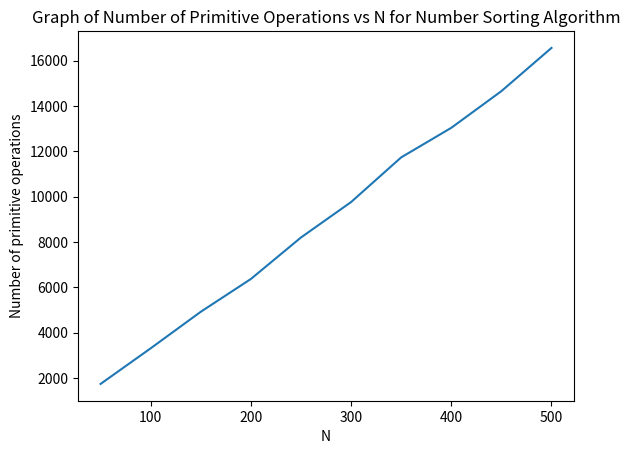

The script that saved this image:
import random
import matplotlib.pyplot as plt
import numpy as np

# Complexity analysis of number sorting algorithm

# Function to count number of primitive operations in number sorting
# Takes 2 input, namely numbers and LENGTH
# numbers is the unsorted list of positive integer with fixed length (an array of type string), LENGTH is the fixed
# length (number of digits) of each number
# Returns the number of primitive operations required to sort the list of numbers
def count_primitive_operation_in_number_sorting(numbers, LENGTH):
    # Initialize primitive operation counter
    numberOfPrimitiveOperations = 0

    # Number sorting algorithm start

    # Initialize start
    # Initialize 2 arrays with 10 elements (which is also an array)
    array1 = [[], [], [], [], [], [], [], [], [], []]
    array2 = [[], [], [], [], [], [], [], [], [], []]
    numberOfPrimitiveOperations += 2    # 2 array initialization operations
    # Initialize end

    # Iteration start

    # For the first pass, need to look at the last digit (position of length - 1)
    position = LENGTH - 1
    numberOfPrimitiveOperations += 2    # 1 subtraction operation and 1 assignment operation

    # First pass start
    # Pass through all number in the list of numbers inputted
    for number in numbers:
        # Append the number to the corresponding cell in array 1 based on the last digit of the number
        if number[position] == '0':
            array1[0].append(number)
            numberOfPrimitiveOperations += 2    # 1 comparison operation and 1 assignment operation
        elif number[position] == '1':
            array1[1].append(number)
            numberOfPrimitiveOperations += 3    # 2 comparison operations and 1 assignment operation
        elif number[position] == '2':
            array1[2].append(number)
            numberOfPrimitiveOperations += 4    # 3 comparison operations and 1 assignment operation
        elif number[position] == '3':
            array1[3].append(number)
            numberOfPrimitiveOperations += 5    # 4 comparison operations and 1 assignment operation
        elif number[position] == '4':
            array1[4].append(number)
            numberOfPrimitiveOperations += 6    # 5 comparison operations and 1 assignment operation
        elif number[position] == '5':
            array1[5].append(number)
            numberOfPrimitiveOperations += 7    # 6 comparison operations and 1 assignment operation
        elif number[position] == '6':
            array1[6].append(number)
            numberOfPrimitiveOperations += 8    # 7 comparison operations and 1 assignment operation
        elif number[position] == '7':
            array1[7].append(number)
            numberOfPrimitiveOperations += 9    # 8 comparison operations and 1 assignment operation
        elif number[position] == '8':
            array1[8].append(number)
            numberOfPrimitiveOperations += 10   # 9 comparison operations and 1 assignment operation
        else:
            array1[9].append(number)
            numberOfPrimitiveOperations += 10   # 9 comparison operations and 1 assignment operation
    # First pass end

    # Reorder the numbers in a sorted list after the first pass if the numbers has only 1 digit (last position is 0)
    if position == 0:
        numberOfPrimitiveOperations += 1    # 1 comparison operation

        # Reorder start (if length == 1)
        sortedNumbers = []
        numberOfPrimitiveOperations += 1    # 1 assignment operation

        # The list of numbers is already sorted in ascending order by reading from the first cell to the last cell in
        # array 1
        for cellNumber in range(10):
            for number in array1[cellNumber]:
                sortedNumbers.append(number)
                numberOfPrimitiveOperations += 1    # 1 assignment operation
        # Reorder end (if length == 1)

    else:
        numberOfPrimitiveOperations += 1    # 1 comparison operation

        # Continue for subsequent pass

        # Holds the number of passes for future reference
        numberOfPasses = 1
        numberOfPrimitiveOperations += 1    # 1 assignment operation

        while position > 0:
            numberOfPrimitiveOperations += 1    # 1 comparison operation

            # Increment number of passes (go to the next pass) and decrement position (move one position forward)
            numberOfPasses = numberOfPasses + 1
            position = position - 1
            numberOfPrimitiveOperations += 4 # 2 assignment operation, 1 addition operation and 1 subtraction operation

            # For the second pass (or 4th pass, 6th pass, 8th pass, ...)
            # For all passes that read from array 1 and write to array 2
            if numberOfPasses % 2 == 0:
                numberOfPrimitiveOperations += 2    # 1 modulus operation and 1 comparison operation

                # Re-initialize array 2 because array 2 should be cleared because this pass should write to array 2
                array2 = [[], [], [], [], [], [], [], [], [], []]
                numberOfPrimitiveOperations += 1    # 1 assignment operation

                # Second pass (or 4th pass, 6th pass, 8th pass, ...) start
                # Reads from the first cell to the last cell in array 1
                for cellNumber in range(10):
                    # Reads every number in each cell in array 1
                    for number in array1[cellNumber]:
                        # Appends the number to corresponding cell in array 2 based on the second last (or 4th last,
                        # 6th last, 8th last, ...) digit of the number
                        if number[position] == '0':
                            array2[0].append(number)
                            numberOfPrimitiveOperations += 2    # 1 comparison operation and 1 assignment operation
                        elif number[position] == '1':
                            array2[1].append(number)
                            numberOfPrimitiveOperations += 3    # 2 comparison operations and 1 assignment operation
                        elif number[position] == '2':
                            array2[2].append(number)
                            numberOfPrimitiveOperations += 4    # 3 comparison operations and 1 assignment operation
                        elif number[position] == '3':
                            array2[3].append(number)
                            numberOfPrimitiveOperations += 5    # 4 comparison operations and 1 assignment operation
                        elif number[position] == '4':
                            array2[4].append(number)
                            numberOfPrimitiveOperations += 6    # 5 comparison operations and 1 assignment operation
                        elif number[position] == '5':
                            array2[5].append(number)
                            numberOfPrimitiveOperations += 7    # 6 comparison operations and 1 assignment operation
                        elif number[position] == '6':
                            array2[6].append(number)
                            numberOfPrimitiveOperations += 8    # 7 comparison operations and 1 assignment operation
                        elif number[position] == '7':
                            array2[7].append(number)
                            numberOfPrimitiveOperations += 9    # 8 comparison operations and 1 assignment operation
                        elif number[position] == '8':
                            array2[8].append(number)
                            numberOfPrimitiveOperations += 10   # 9 comparison operations and 1 assignment operation
                        else:
                            array2[9].append(number)
                            numberOfPrimitiveOperations += 10   # 9 comparison operations and 1 assignment operation
                # Second pass (or 4th pass, 6th pass, 8th pass, ...) end

            # For the third pass (or 5th pass, 7th pass, 9th pass, ...)
            # For all passes that read from array 2 and write to array 1
            else:
                numberOfPrimitiveOperations += 2    # 1 modulus operation and 1 comparison operation

                # Re-initialize array 1 because array 1 should be cleared because this pass should write to array 1
                array1 = [[], [], [], [], [], [], [], [], [], []]
                numberOfPrimitiveOperations += 1    # 1 assignment operation

                # Third pass (or 5th pass, 7th pass, 9th pass, ...) start
                # Reads from the first cell to the last cell in array 2
                for cellNumber in range(10):
                    # Reads every number in each cell in array 2
                    for number in array2[cellNumber]:
                        # Appends the number to the corresponding cell in array 1 based on the third last (or 5th last,
                        # 7th last, 9th last, ...) digit of the number
                        if number[position] == '0':
                            array1[0].append(number)
                            numberOfPrimitiveOperations += 2    # 1 comparison operation and 1 assignment operation
                        elif number[position] == '1':
                            array1[1].append(number)
                            numberOfPrimitiveOperations += 3    # 2 comparison operations and 1 assignment operation
                        elif number[position] == '2':
                            array1[2].append(number)
                            numberOfPrimitiveOperations += 4    # 3 comparison operations and 1 assignment operation
                        elif number[position] == '3':
                            array1[3].append(number)
                            numberOfPrimitiveOperations += 5    # 4 comparison operations and 1 assignment operation
                        elif number[position] == '4':
                            array1[4].append(number)
                            numberOfPrimitiveOperations += 6    # 5 comparison operations and 1 assignment operation
                        elif number[position] == '5':
                            array1[5].append(number)
                            numberOfPrimitiveOperations += 7    # 6 comparison operations and 1 assignment operation
                        elif number[position] == '6':
                            array1[6].append(number)
                            numberOfPrimitiveOperations += 8    # 7 comparison operations and 1 assignment operation
                        elif number[position] == '7':
                            array1[7].append(number)
                            numberOfPrimitiveOperations += 9    # 8 comparison operations and 1 assignment operation
                        elif number[position] == '8':
                            array1[8].append(number)
                            numberOfPrimitiveOperations += 10   # 9 comparison operations and 1 assignment operation
                        else:
                            array1[9].append(number)
                            numberOfPrimitiveOperations += 10   # 9 comparison operations and 1 assignment operation
                # Third pass (or 5th pass, 7th pass, 9th pass, ...) end

        # Iteration end

        # Reorder start
        sortedNumbers = []
        numberOfPrimitiveOperations += 1    # 1 assignment operation

        # After the second pass (or 4th pass, 6th pass, 8th pass, ...)
        # After all passes that write to array 2
        if numberOfPasses % 2 == 0:
            numberOfPrimitiveOperations += 2    # 1 modulus operation and 1 comparison operation

            # The list of numbers is already sorted in ascending order by reading from the first cell to the last cell
            # in array 2
            for cellNumber in range(10):
                for number in array2[cellNumber]:
                    sortedNumbers.append(number)
                    numberOfPrimitiveOperations += 1    # 1 assignment operation

        # After the third pass (or 5th pass, 7th pass, 9th pass, ...)
        # After all passes that write to array 1 (except the first pass)
        else:
            numberOfPrimitiveOperations += 2    # 1 modulus operation and 1 comparison operation

            # The list of numbers is already sorted in ascending order by reading from the first cell to the last cell
            # in array 1
            for cellNumber in range(10):
                for number in array1[cellNumber]:
                    sortedNumbers.append(number)
                    numberOfPrimitiveOperations += 1    # 1 assignment operation
        # Reorder end

    # Number sorting algorithm end

    return numberOfPrimitiveOperations

# Function to randomly generate a list of numbers with a fixed length
# Takes 2 inputs, N and LENGTH
# N is the number of numbers in the list, LENGTH is the fixed length (number of digits) in each number
# Returns a list of numbers (in an array of type string)
def generate_random_list_of_numbers(N, LENGTH):
    # Initialize an empty list of numbers
    numbers = []

    # Generate N numbers
    for _ in range(N):
        #Initialize a variable to store the number
        number = ''

        # Generate a number with LENGTH number of digits
        for _ in range(LENGTH):
            # Generate a random integer ranged from 0 to 9
            digit = random.randint(0, 9)

            # Convert the integer to string
            digitStr = str(digit)

            # Append the digit to number
            number = number + digitStr

        # Append the number to the main list
        numbers.append(number)

    return numbers

# Experiment start
# Number of digits (length) = 5 (Fixed variable)
LENGTH = 5

# Generate a random list of 50 numbers with 5 digits
numbers_N50 = generate_random_list_of_numbers(50, LENGTH)

# Generate a random list of 100 numbers with 5 digits
numbers_N100 = generate_random_list_of_numbers(100, LENGTH)

# Generate a random list of 150 numbers with 5 digits
numbers_N150 = generate_random_list_of_numbers(150, LENGTH)

# Generate a random list of 200 numbers with 5 digits
numbers_N200 = generate_random_list_of_numbers(200, LENGTH)

# Generate a random list of 250 numbers with 5 digits
numbers_N250 = generate_random_list_of_numbers(250, LENGTH)

# Generate a random list of 300 numbers with 5 digits
numbers_N300 = generate_random_list_of_numbers(300, LENGTH)

# Generate a random list of 350 numbers with 5 digits
numbers_N350 = generate_random_list_of_numbers(350, LENGTH)

# Generate a random list of 400 numbers with 5 digits
numbers_N400 = generate_random_list_of_numbers(400, LENGTH)

# Generate a random list of 450 numbers with 5 digits
numbers_N450 = generate_random_list_of_numbers(450, LENGTH)

# Generate a random list of 500 numbers with 5 digits
numbers_N500 = generate_random_list_of_numbers(500, LENGTH)

# Array of N (Manipulated variable)
array_N = [50, 100, 150, 200, 250, 300, 350, 400, 450, 500]

# Initialize array of number of primitive operations (Observed variable)
array_numberOfPrimitiveOperations = []

# Count the number of primitive operations for sorting 50 numbers
numberOfPrimitiveOperations_N50 = count_primitive_operation_in_number_sorting(numbers_N50, LENGTH)
array_numberOfPrimitiveOperations.append(numberOfPrimitiveOperations_N50)

# Count the number of primitive operations for sorting 100 numbers
numberOfPrimitiveOperations_N100 = count_primitive_operation_in_number_sorting(numbers_N100, LENGTH)
array_numberOfPrimitiveOperations.append(numberOfPrimitiveOperations_N100)

# Count the number of primitive operations for sorting 150 numbers
numberOfPrimitiveOperations_N150 = count_primitive_operation_in_number_sorting(numbers_N150, LENGTH)
array_numberOfPrimitiveOperations.append(numberOfPrimitiveOperations_N150)

# Count the number of primitive operations for sorting 200 numbers
numberOfPrimitiveOperations_N200 = count_primitive_operation_in_number_sorting(numbers_N200, LENGTH)
array_numberOfPrimitiveOperations.append(numberOfPrimitiveOperations_N200)

# Count the number of primitive operations for sorting 250 numbers
numberOfPrimitiveOperations_N250 = count_primitive_operation_in_number_sorting(numbers_N250, LENGTH)
array_numberOfPrimitiveOperations.append(numberOfPrimitiveOperations_N250)

# Count the number of primitive operations for sorting 300 numbers
numberOfPrimitiveOperations_N300 = count_primitive_operation_in_number_sorting(numbers_N300, LENGTH)
array_numberOfPrimitiveOperations.append(numberOfPrimitiveOperations_N300)

# Count the number of primitive operations for sorting 350 numbers
numberOfPrimitiveOperations_N350 = count_primitive_operation_in_number_sorting(numbers_N350, LENGTH)
array_numberOfPrimitiveOperations.append(numberOfPrimitiveOperations_N350)

# Count the number of primitive operations for sorting 400 numbers
numberOfPrimitiveOperations_N400 = count_primitive_operation_in_number_sorting(numbers_N400, LENGTH)
array_numberOfPrimitiveOperations.append(numberOfPrimitiveOperations_N400)

# Count the number of primitive operations for sorting 450 numbers
numberOfPrimitiveOperations_N450 = count_primitive_operation_in_number_sorting(numbers_N450, LENGTH)
array_numberOfPrimitiveOperations.append(numberOfPrimitiveOperations_N450)

# Count the number of primitive operations for sorting 500 numbers
numberOfPrimitiveOperations_N500 = count_primitive_operation_in_number_sorting(numbers_N500, LENGTH)
array_numberOfPrimitiveOperations.append(numberOfPrimitiveOperations_N500)
# Experiment end

# Print the fixed variable, the manipulated variable and the observed variable
print(f'Fixed variable: Number of digits (LENGTH): {LENGTH}')
print(f'Manipulated variable: Number of numbers (N): {array_N}')
print(f'Observed variable: Number of primitive operations: {array_numberOfPrimitiveOperations}')

# Plot the graph of number of primitive operations vs number of numbers (N)
# The manipulated variable (x)
N = np.array(array_N)

# The observed variable (y)
numberOfPrimitiveOperations = np.array(array_numberOfPrimitiveOperations)

# Plot the line
plt.plot(N, numberOfPrimitiveOperations)

# Specify the label of the x-axis
plt.xlabel('N')

# Specify the label of the y-axis
plt.ylabel('Number of primitive operations')

# Specify the title of the graph
plt.title('Graph of Number of Primitive Operations vs N for Number Sorting Algorithm')

plt.show()
